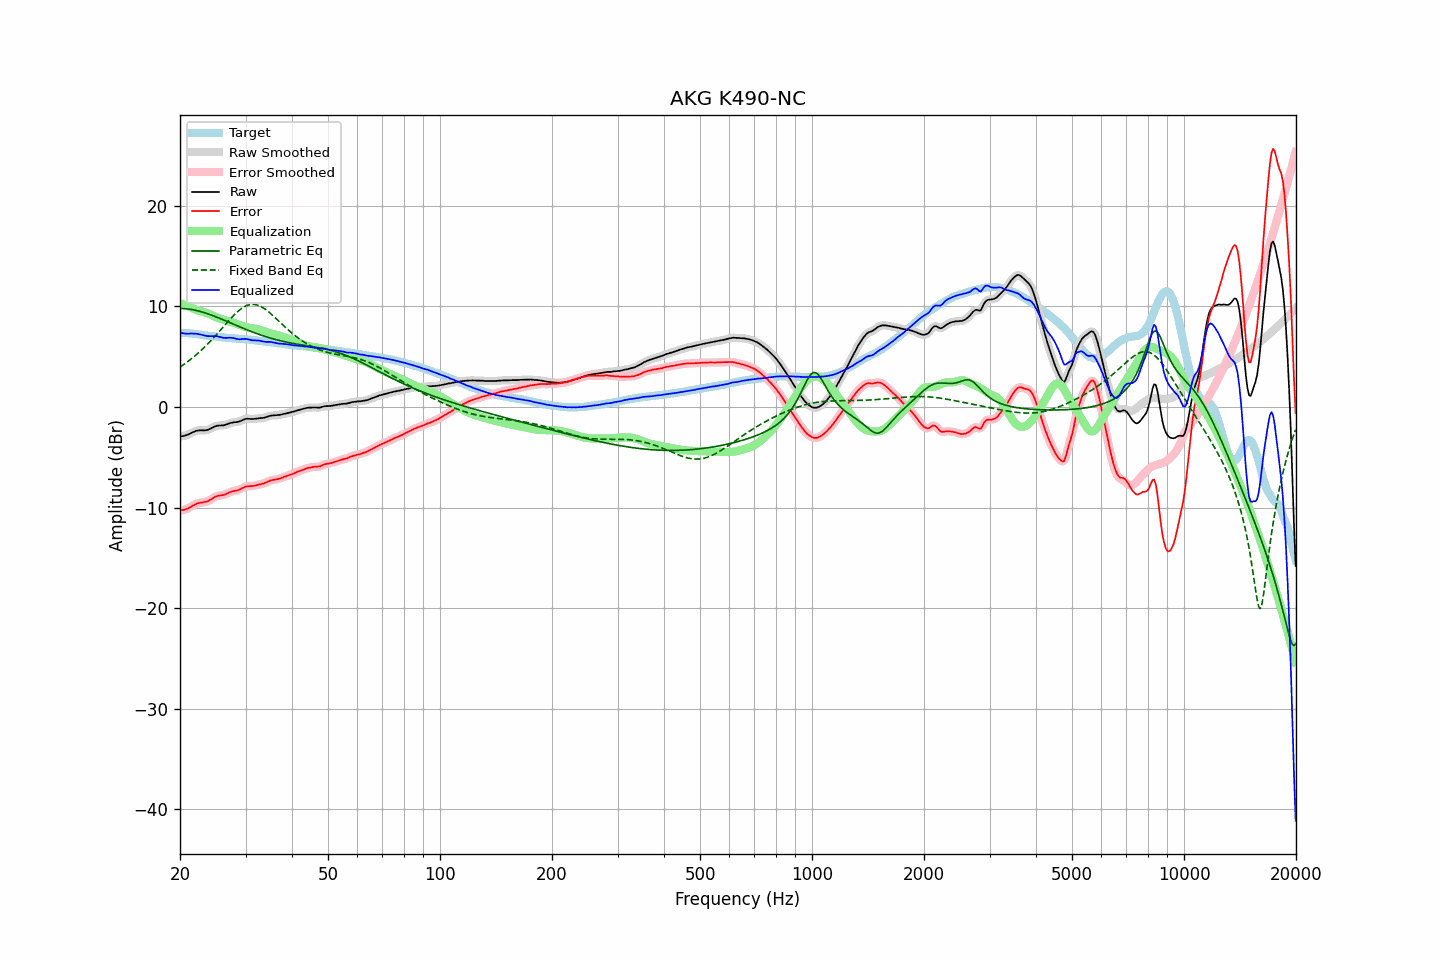

The table this chart was drawn from, first rows:
frequency, raw, error, smoothed, error_smoothed, equalization, parametric_eq, fixed_band_eq, equalized_raw, equalized_smoothed, target
20.00, -2.92, -10.27, -2.92, -10.26, 10.33, 9.80, 3.98, 7.41, 7.41, 7.35
20.20, -2.90, -10.25, -2.90, -10.25, 10.27, 9.80, 4.09, 7.37, 7.37, 7.35
20.40, -2.88, -10.23, -2.88, -10.23, 10.21, 9.79, 4.20, 7.33, 7.33, 7.35
20.61, -2.84, -10.19, -2.84, -10.19, 10.15, 9.78, 4.31, 7.31, 7.31, 7.35
20.81, -2.79, -10.14, -2.79, -10.14, 10.09, 9.77, 4.42, 7.30, 7.29, 7.35
21.02, -2.74, -10.09, -2.73, -10.08, 10.02, 9.75, 4.54, 7.28, 7.29, 7.35
21.23, -2.66, -9.99, -2.66, -9.99, 9.96, 9.73, 4.66, 7.30, 7.30, 7.33
21.44, -2.58, -9.90, -2.58, -9.90, 9.90, 9.71, 4.79, 7.32, 7.31, 7.32
21.66, -2.50, -9.80, -2.50, -9.80, 9.81, 9.68, 4.92, 7.31, 7.31, 7.30
21.87, -2.44, -9.72, -2.43, -9.71, 9.74, 9.65, 5.05, 7.30, 7.30, 7.28
22.09, -2.37, -9.64, -2.38, -9.64, 9.67, 9.61, 5.19, 7.30, 7.29, 7.27
22.31, -2.33, -9.57, -2.34, -9.58, 9.61, 9.57, 5.32, 7.28, 7.27, 7.24
22.54, -2.32, -9.54, -2.32, -9.54, 9.56, 9.53, 5.47, 7.24, 7.24, 7.22
22.76, -2.31, -9.51, -2.32, -9.51, 9.52, 9.49, 5.61, 7.21, 7.20, 7.20
22.99, -2.32, -9.49, -2.32, -9.49, 9.48, 9.44, 5.76, 7.16, 7.16, 7.17
23.22, -2.32, -9.46, -2.32, -9.46, 9.44, 9.39, 5.92, 7.12, 7.12, 7.14
23.45, -2.31, -9.42, -2.31, -9.42, 9.39, 9.34, 6.07, 7.08, 7.09, 7.11
23.69, -2.28, -9.38, -2.27, -9.37, 9.34, 9.29, 6.23, 7.06, 7.06, 7.10
23.92, -2.22, -9.30, -2.22, -9.30, 9.27, 9.23, 6.40, 7.05, 7.05, 7.08
24.16, -2.14, -9.21, -2.14, -9.21, 9.19, 9.18, 6.56, 7.05, 7.05, 7.07
24.40, -2.06, -9.11, -2.06, -9.11, 9.11, 9.12, 6.73, 7.05, 7.05, 7.05
24.65, -1.98, -9.01, -1.98, -9.01, 9.03, 9.06, 6.91, 7.05, 7.05, 7.03
24.89, -1.91, -8.92, -1.91, -8.92, 8.96, 8.99, 7.08, 7.05, 7.05, 7.01
25.14, -1.86, -8.86, -1.87, -8.86, 8.90, 8.93, 7.26, 7.04, 7.03, 7.00
25.39, -1.84, -8.82, -1.84, -8.82, 8.85, 8.87, 7.44, 7.00, 7.00, 6.98
25.65, -1.83, -8.80, -1.83, -8.80, 8.80, 8.80, 7.62, 6.97, 6.96, 6.97
25.91, -1.83, -8.77, -1.83, -8.77, 8.75, 8.73, 7.80, 6.92, 6.92, 6.94
26.16, -1.82, -8.75, -1.81, -8.74, 8.71, 8.67, 7.98, 6.89, 6.89, 6.93
26.43, -1.78, -8.70, -1.78, -8.69, 8.66, 8.60, 8.17, 6.88, 6.88, 6.92
26.69, -1.73, -8.62, -1.73, -8.62, 8.61, 8.53, 8.35, 6.88, 6.88, 6.89
26.96, -1.67, -8.55, -1.67, -8.55, 8.56, 8.46, 8.53, 6.88, 6.89, 6.88
27.23, -1.60, -8.47, -1.61, -8.48, 8.50, 8.40, 8.70, 6.90, 6.89, 6.87
27.50, -1.56, -8.42, -1.56, -8.42, 8.45, 8.33, 8.88, 6.89, 6.89, 6.86
27.77, -1.53, -8.37, -1.53, -8.37, 8.39, 8.26, 9.05, 6.86, 6.87, 6.84
28.05, -1.50, -8.33, -1.51, -8.34, 8.34, 8.19, 9.21, 6.84, 6.83, 6.83
28.33, -1.50, -8.31, -1.49, -8.31, 8.28, 8.12, 9.36, 6.78, 6.79, 6.81
28.62, -1.47, -8.27, -1.47, -8.26, 8.23, 8.05, 9.51, 6.75, 6.76, 6.80
28.90, -1.43, -8.21, -1.42, -8.20, 8.17, 7.99, 9.64, 6.74, 6.74, 6.78
29.19, -1.36, -8.12, -1.36, -8.12, 8.11, 7.92, 9.77, 6.75, 6.75, 6.76
29.48, -1.28, -8.04, -1.29, -8.04, 8.05, 7.85, 9.88, 6.77, 6.77, 6.76
29.78, -1.22, -7.97, -1.22, -7.97, 8.00, 7.79, 9.97, 6.78, 6.78, 6.75
30.08, -1.17, -7.91, -1.18, -7.92, 7.95, 7.72, 10.06, 6.78, 6.77, 6.74
30.38, -1.16, -7.88, -1.16, -7.88, 7.91, 7.66, 10.12, 6.75, 6.75, 6.72
30.68, -1.17, -7.88, -1.17, -7.87, 7.88, 7.59, 10.17, 6.71, 6.71, 6.71
30.99, -1.18, -7.86, -1.18, -7.87, 7.85, 7.53, 10.20, 6.67, 6.67, 6.68
31.30, -1.19, -7.86, -1.19, -7.86, 7.83, 7.47, 10.21, 6.64, 6.64, 6.67
31.61, -1.18, -7.84, -1.18, -7.83, 7.81, 7.41, 10.21, 6.63, 6.63, 6.66
31.93, -1.16, -7.80, -1.16, -7.80, 7.79, 7.35, 10.19, 6.63, 6.63, 6.64
32.24, -1.14, -7.75, -1.14, -7.75, 7.76, 7.29, 10.15, 6.62, 6.62, 6.61
32.57, -1.11, -7.70, -1.12, -7.71, 7.73, 7.23, 10.09, 6.62, 6.61, 6.59
32.89, -1.10, -7.68, -1.10, -7.67, 7.68, 7.18, 10.02, 6.58, 6.58, 6.58
33.22, -1.09, -7.64, -1.09, -7.64, 7.63, 7.12, 9.94, 6.54, 6.54, 6.55
33.55, -1.07, -7.61, -1.07, -7.60, 7.57, 7.07, 9.84, 6.50, 6.51, 6.54
33.89, -1.03, -7.54, -1.03, -7.54, 7.52, 7.02, 9.73, 6.49, 6.49, 6.51
34.23, -0.98, -7.47, -0.98, -7.47, 7.46, 6.97, 9.61, 6.48, 6.48, 6.49
34.57, -0.92, -7.39, -0.92, -7.39, 7.41, 6.92, 9.48, 6.48, 6.48, 6.47
34.92, -0.87, -7.32, -0.88, -7.32, 7.35, 6.87, 9.35, 6.48, 6.48, 6.45
35.27, -0.84, -7.27, -0.85, -7.27, 7.30, 6.82, 9.21, 6.46, 6.46, 6.43
35.62, -0.83, -7.24, -0.83, -7.24, 7.26, 6.78, 9.06, 6.43, 6.42, 6.41
35.97, -0.83, -7.22, -0.83, -7.22, 7.21, 6.73, 8.92, 6.38, 6.39, 6.39
... 635 more rows
